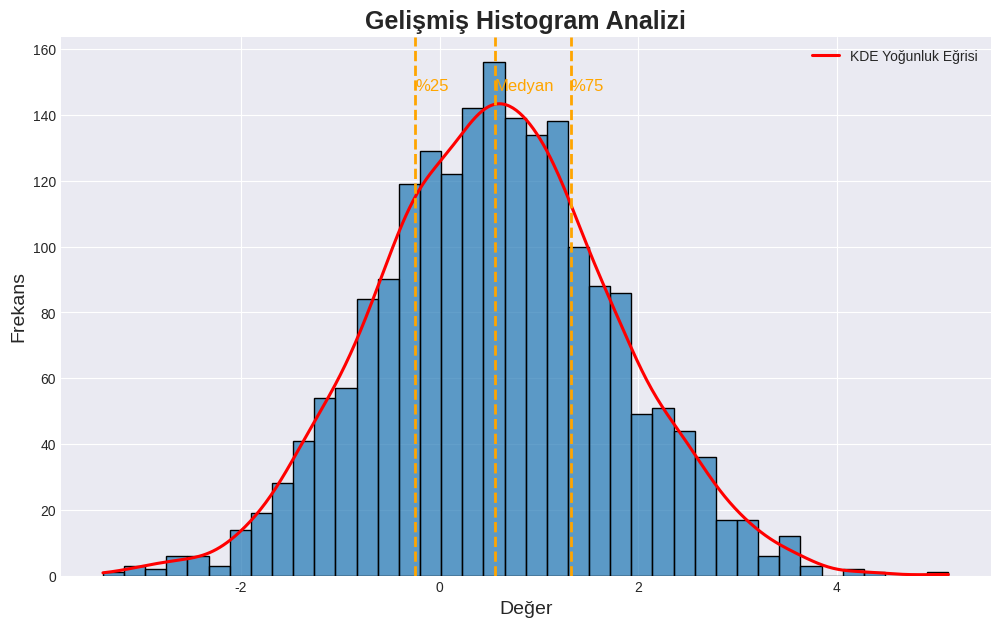

Generate this figure with matplotlib:
import numpy as np
import matplotlib.pyplot as plt
import seaborn as sns
from scipy.stats import gaussian_kde


#Parametreler
N = 2000                 # veri sayısı
BINS = 40                # histogram kutu sayısı
COLOR = "#1f77b4"        # histogram rengi
SHOW_KDE = True          # KDE eğrisi çizilsin mi
SHOW_PERCENTILES = True  # %25-%50-%75 çizgileri
SAVE_FIG = False         # grafiği kaydetmek istersen True yap
FILENAME = "histogram.png"


# Veri Oluşturma
np.random.seed(42)
data = np.random.randn(N) * 1.2 + 0.5   # daha ilginç bir dağılım


# Değerler Hesabı ve Yazdırma
mean = np.mean(data)
std = np.std(data)
p25, p50, p75 = np.percentile(data, [25, 50, 75])

print("=== İstatistiksel Özet ===")
print(f"Ortalama: {mean:.3f}")
print(f"Std Sapma: {std:.3f}")
print(f"%25: {p25:.3f}, %50 (Medyan): {p50:.3f}, %75: {p75:.3f}")

# GRAFİK
plt.style.use("seaborn-v0_8-darkgrid")
plt.figure(figsize=(12, 7))

# Histogram
sns.histplot(
    data,
    bins=BINS,
    kde=False,
    color=COLOR,
    edgecolor="black",
    alpha=0.7
)

# KDE eğrisi
if SHOW_KDE:
    kde = gaussian_kde(data)
    x_vals = np.linspace(min(data), max(data), 500)
    plt.plot(x_vals, kde(x_vals) * len(data) * (max(data)-min(data))/BINS,
             color="red", linewidth=2.2, label="KDE Yoğunluk Eğrisi")

# Percentil çizgileri
if SHOW_PERCENTILES:
    for val, label in [(p25, "%25"), (p50, "Medyan"), (p75, "%75")]:
        plt.axvline(val, color="orange", linestyle="--", linewidth=2)
        plt.text(val, plt.ylim()[1]*0.9, label, color="orange", fontsize=12)

# Başlık ve etiketler
plt.title("Gelişmiş Histogram Analizi", fontsize=18, fontweight="bold")
plt.xlabel("Değer", fontsize=14)
plt.ylabel("Frekans", fontsize=14)
plt.legend()

# Kaydetme
if SAVE_FIG:
    plt.savefig(FILENAME, dpi=300, bbox_inches="tight")

plt.show()
